12-way image classification set "dl_data" from GitHub (OpenhackHacker1/code); label vocabulary: axes, boots, carabiners, crampons, gloves, hardshell jackets, harnesses, helmets, insulated jackets, pulleys, rope, tents.

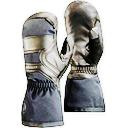
Label: gloves

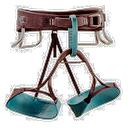
Label: harnesses

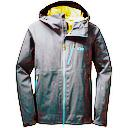
Label: hardshell jackets

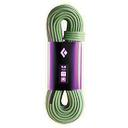
Label: rope

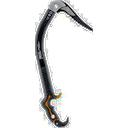
Label: axes

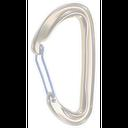
Label: carabiners
